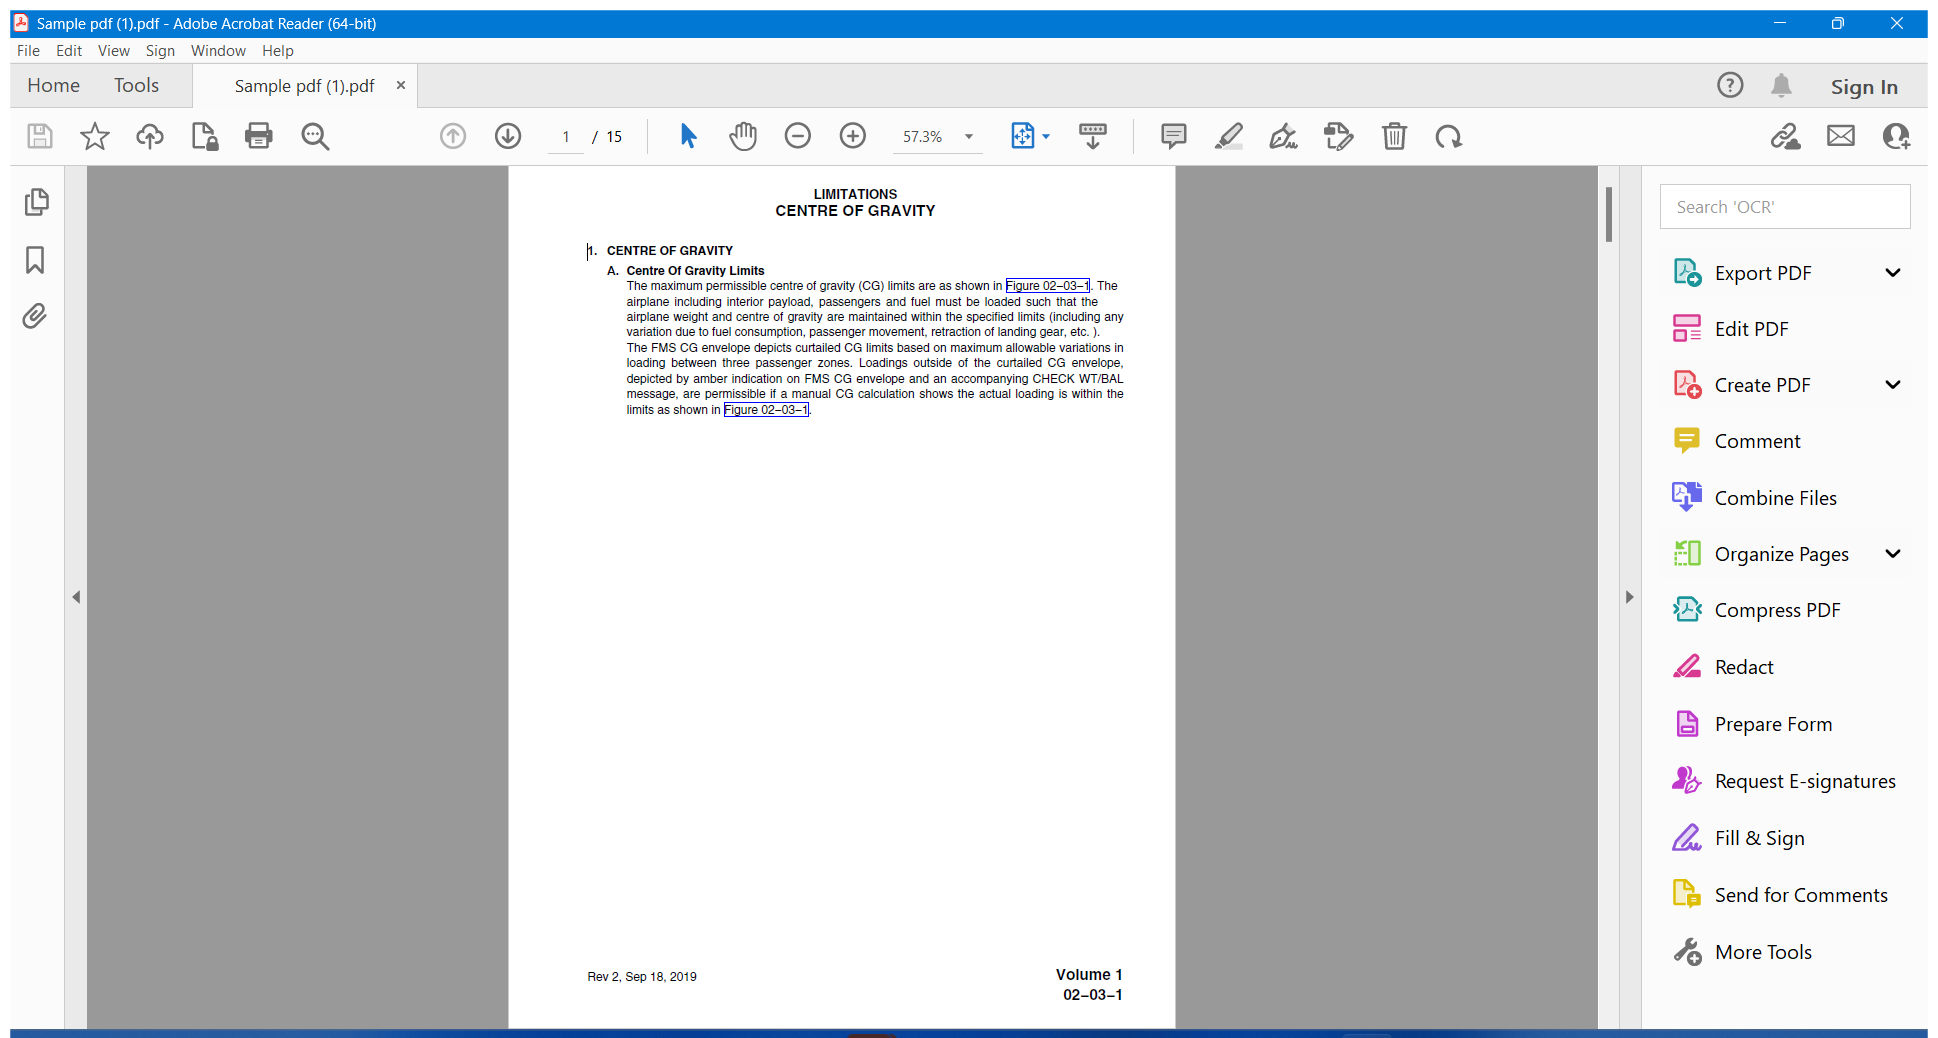
Workflow: Main

Step 1: Use Application: Sample pdf (1).pdf - Adobe Acrobat Reader (64-bit) on the element in window 'Sample pdf (1).pdf - Adobe Acrobat Reader (64-bit)' (acrobat.exe)

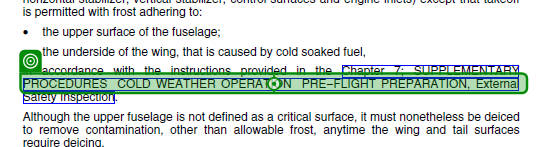
Step 2: click on the link 'PROCEDURES COLD WEATHER OPERATION PRE-FLIGHT PREPARATION, Extern*' in window 'Sample pdf (1).pdf - Adobe Acrobat Reader (64-bit)' (acrobat.exe)
